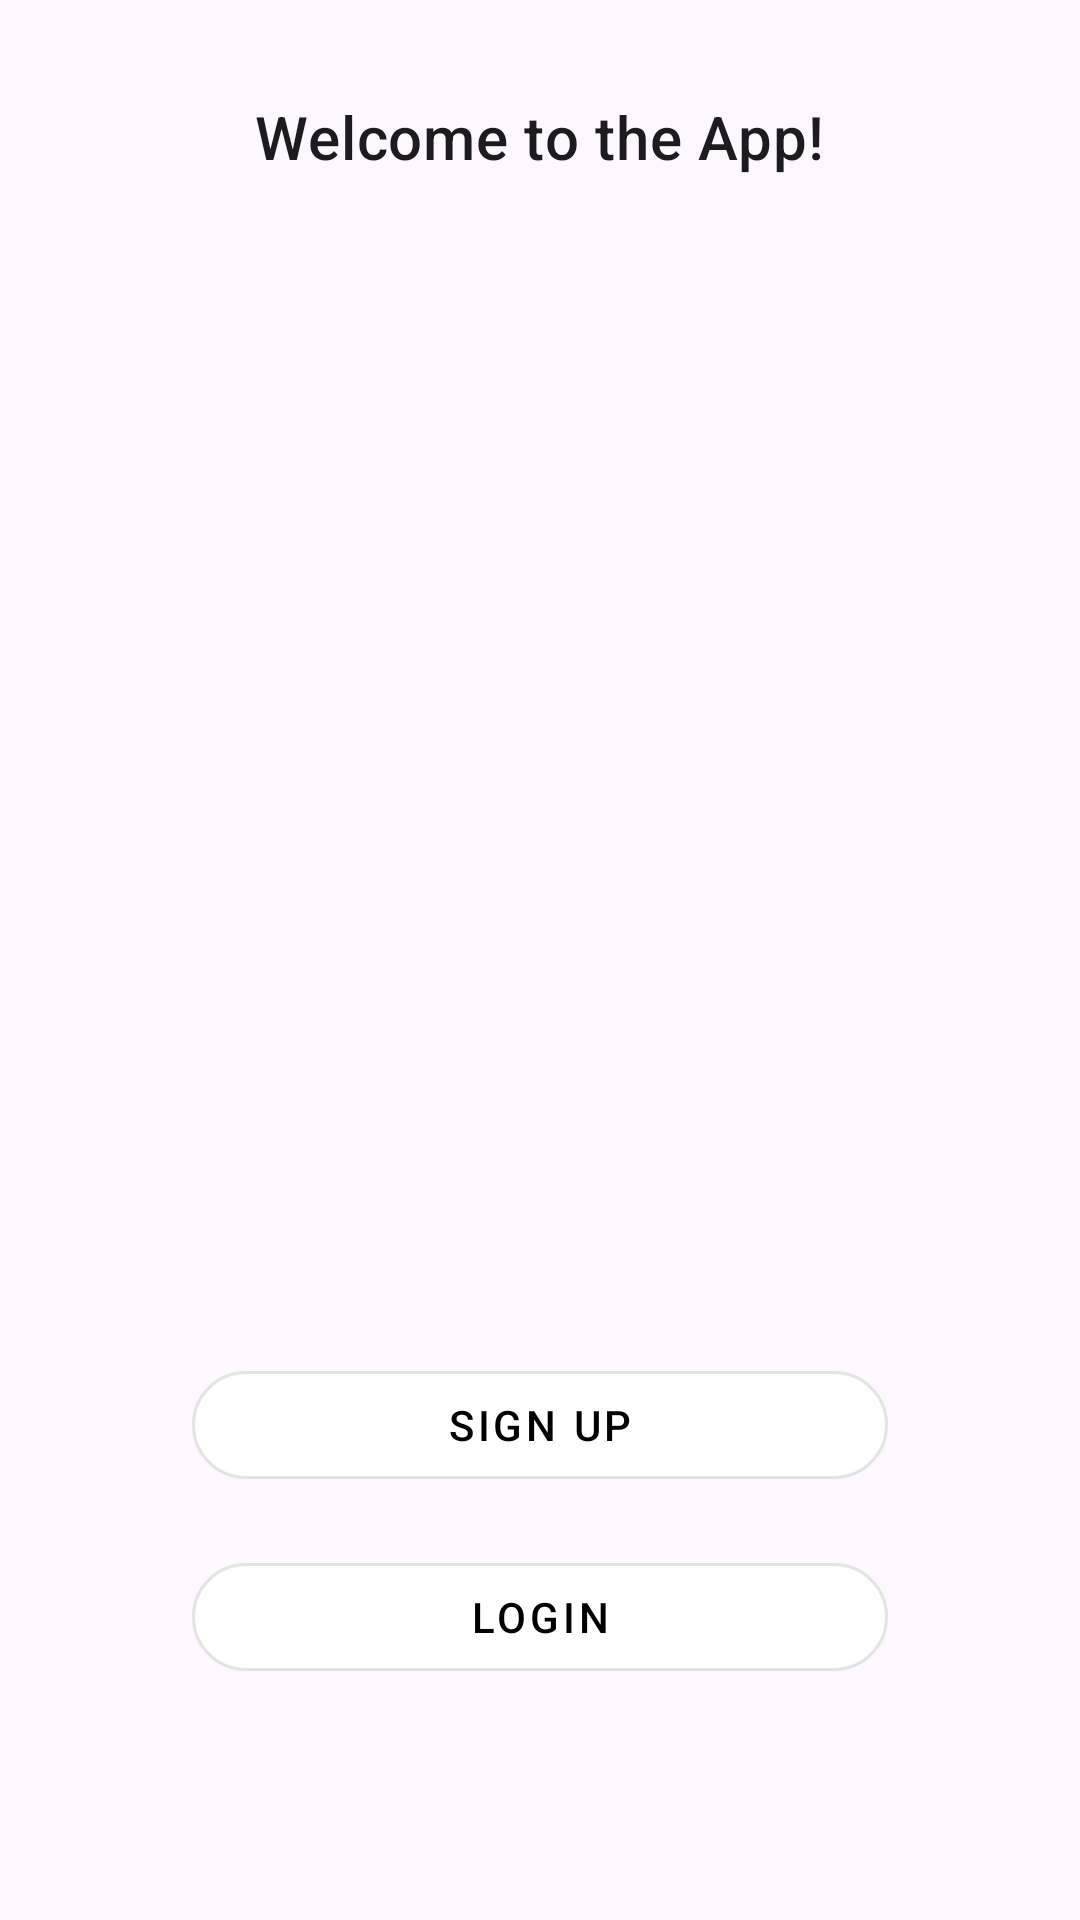

This screen was rendered from an Android layout file. Write that file and the resources it references.
<!-- AndroidManifest.xml: application theme Theme.Forum -->
<!-- res/layout/activity_welcome.xml -->
<?xml version="1.0" encoding="utf-8"?>
<androidx.constraintlayout.widget.ConstraintLayout xmlns:android="http://schemas.android.com/apk/res/android"
    xmlns:app="http://schemas.android.com/apk/res-auto"
    xmlns:tools="http://schemas.android.com/tools"
    android:layout_width="match_parent"
    android:layout_height="match_parent"
    tools:context=".WelcomeActivity">

    
    <ImageView
        android:id="@+id/imageViewLogo"
        android:layout_width="0dp"
        android:layout_height="0dp"
        android:src="@drawable/main_logo"
        android:contentDescription="@string/logo_description"
        android:scaleType="centerCrop"
        app:layout_constraintTop_toTopOf="parent"
        app:layout_constraintBottom_toBottomOf="parent"
        app:layout_constraintStart_toStartOf="parent"
        app:layout_constraintEnd_toEndOf="parent"/>

    
    <TextView
        android:id="@+id/textViewWelcome"
        android:layout_width="wrap_content"
        android:layout_height="wrap_content"
        android:layout_marginTop="32dp"
        android:text="@string/welcome_message"
        android:textAppearance="@style/TextAppearance.MaterialComponents.Headline6"
        app:layout_constraintEnd_toEndOf="parent"
        app:layout_constraintStart_toStartOf="parent"
        app:layout_constraintTop_toTopOf="parent" />

    <com.google.android.material.button.MaterialButton
        android:id="@+id/buttonSignUp"
        style="@style/Widget.MaterialComponents.Button.OutlinedButton"
        android:layout_width="0dp"
        android:layout_height="wrap_content"
        android:layout_marginStart="64dp"
        android:layout_marginTop="392dp"
        android:layout_marginEnd="64dp"
        android:text="@string/sign_up"
        android:textColor="@android:color/black"
        app:backgroundTint="@android:color/white"
        app:cornerRadius="20dp"
        app:layout_constraintEnd_toEndOf="parent"
        app:layout_constraintHorizontal_bias="0.0"
        app:layout_constraintStart_toStartOf="parent"
        app:layout_constraintTop_toBottomOf="@id/textViewWelcome" />

    <com.google.android.material.button.MaterialButton
        android:id="@+id/buttonLogin"
        style="@style/Widget.MaterialComponents.Button.OutlinedButton"
        android:layout_width="0dp"
        android:layout_height="wrap_content"
        android:layout_marginTop="16dp"
        android:layout_marginStart="64dp"
        android:layout_marginEnd="64dp"
        android:text="@string/login"
        android:textColor="@android:color/black"
        app:backgroundTint="@android:color/white"
        app:layout_constraintEnd_toEndOf="parent"
        app:layout_constraintStart_toStartOf="parent"
        app:layout_constraintTop_toBottomOf="@id/buttonSignUp"
        app:cornerRadius="20dp"/>

</androidx.constraintlayout.widget.ConstraintLayout>
<!-- resources referenced by this layout -->
<resources>
  <string name="login">Login</string>
  <string name="logo_description">Logo description</string>
  <string name="sign_up">Sign Up</string>
  <string name="welcome_message">Welcome to the App!</string>
  <style name="Theme.Forum" parent="Base.Theme.Forum" />
  <style name="Base.Theme.Forum" parent="Theme.Material3.DayNight.NoActionBar">
          
          
      </style>
</resources>
